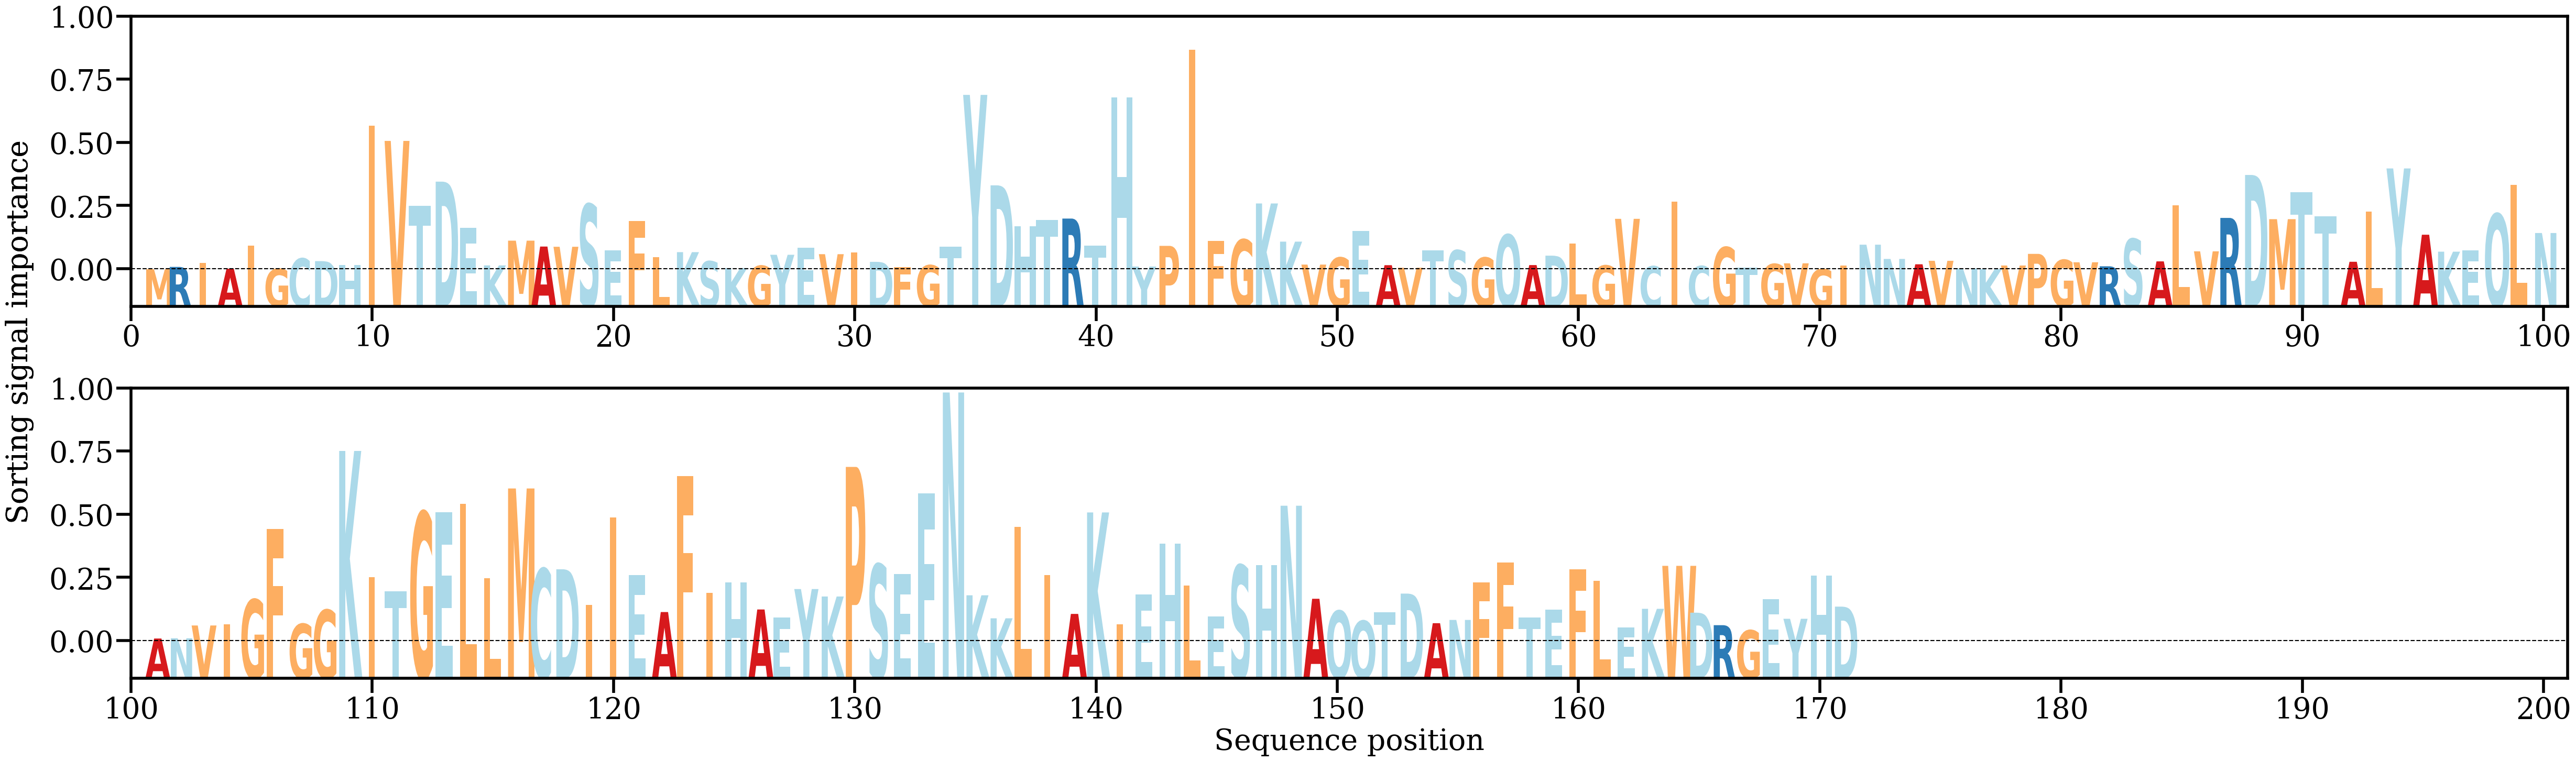

Values plotted in this chart, from the file beside it:
AA, Alpha
M, [0.00019859]
R, [0.00049259]
I, [0.00100532]
A, [0.00026675]
I, [0.00318019]
G, [0.00025726]
C, [0.00155718]
D, [0.00122145]
H, [0.00075086]
I, [0.01824429]
V, [0.01635703]
T, [0.00817705]
D, [0.01122826]
E, [0.00538363]
K, [0.0006831]
M, [0.00379862]
A, [0.00305623]
V, [0.00302852]
S, [0.00838095]
E, [0.00257484]
F, [0.00629834]
L, [0.0016951]
K, [0.0023519]
S, [0.00119765]
K, [0.00034604]
G, [0.00063496]
Y, [0.00202094]
E, [0.00293061]
V, [0.00209593]
I, [0.00229241]
D, [0.00113035]
F, [0.00049496]
G, [0.00070131]
T, [0.00303238]
Y, [0.02215232]
D, [0.01076303]
H, [0.00564313]
T, [0.00643368]
R, [0.00657973]
T, [0.00318196]
H, [0.02183453]
Y, [0.00053922]
P, [0.00314117]
I, [0.02781499]
F, [0.0037561]
G, [0.00392993]
K, [0.00848216]
K, [0.00367426]
V, [0.00078381]
G, [0.00166597]
E, [0.0050249]
A, [0.00071078]
V, [0.00038768]
T, [0.00255449]
S, [0.00257999]
G, [0.0016634]
Q, [0.00454797]
A, [0.00072413]
D, [0.00191031]
L, [0.00344517]
... 111 more rows
